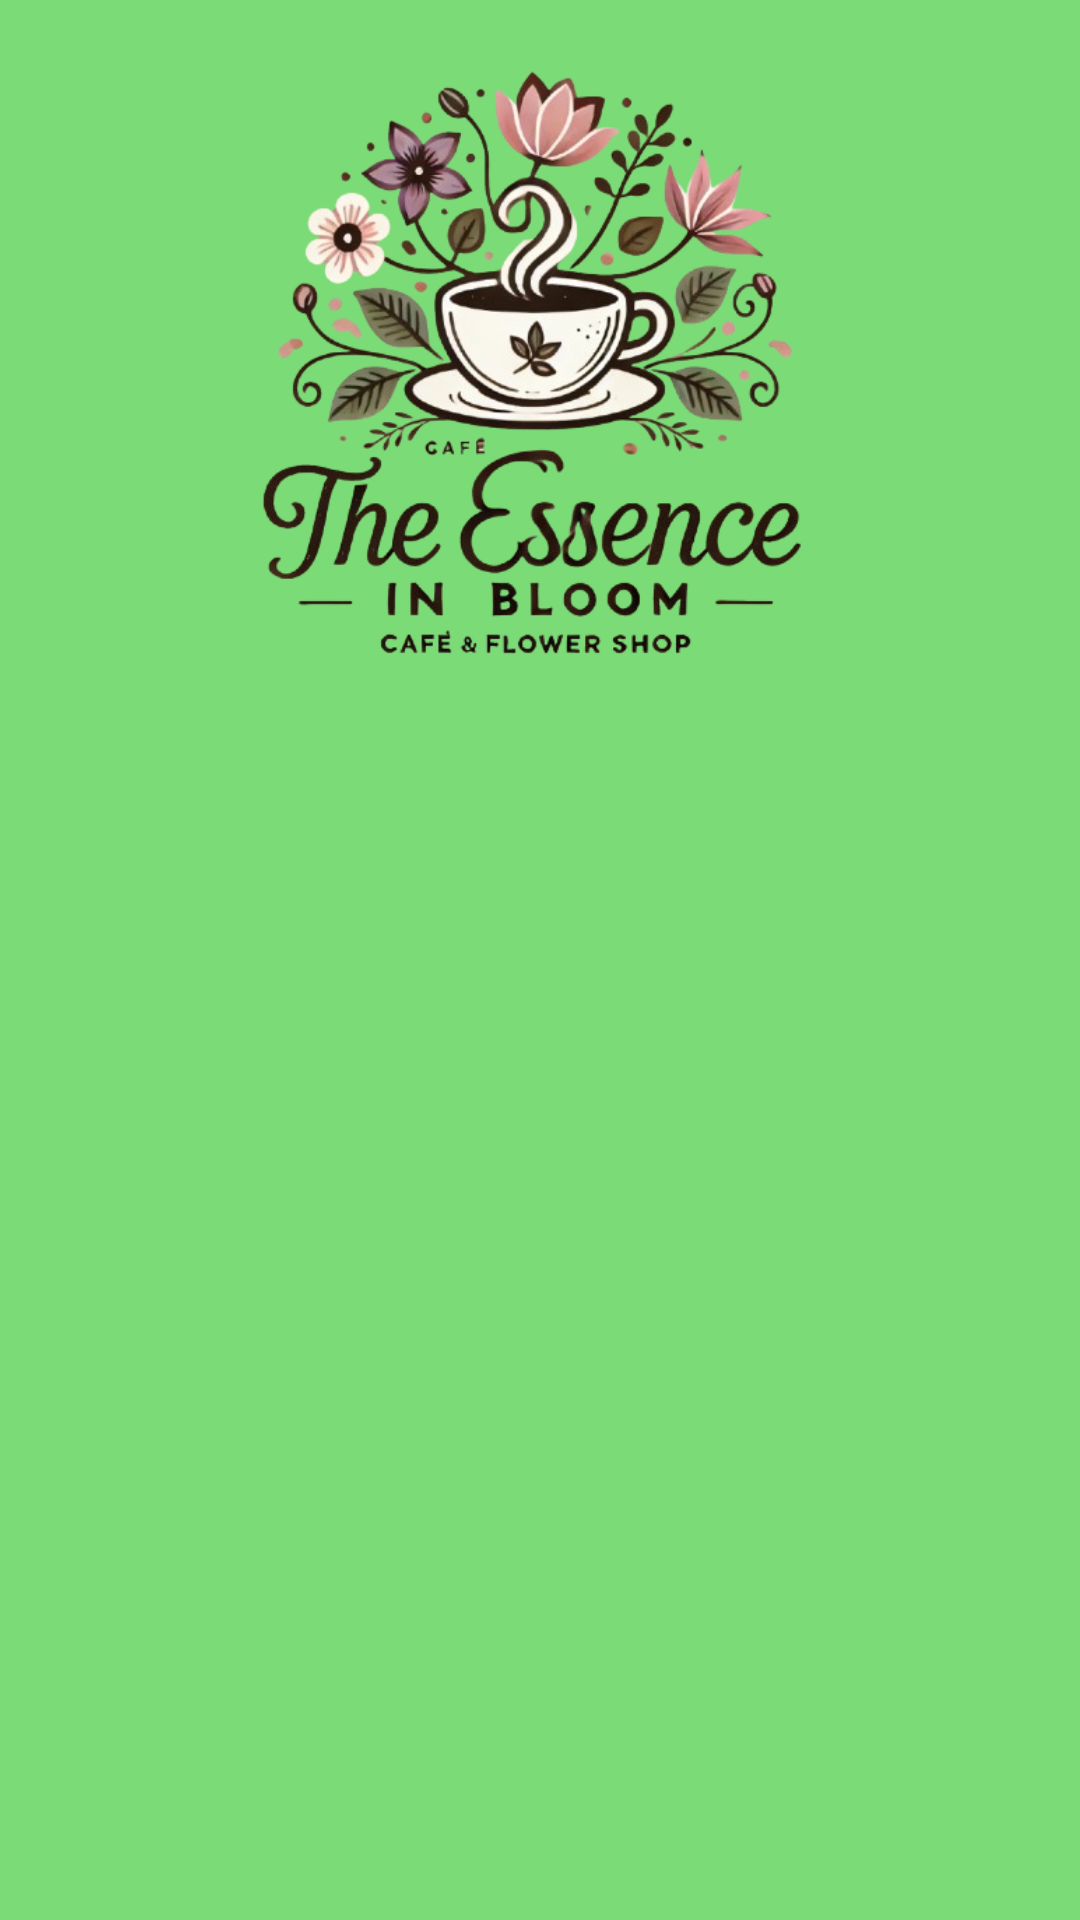

Here is an Android app screen rendered from its layout file. Give the layout XML and the strings, colors and styles it references.
<!-- AndroidManifest.xml: application theme Theme.Reto1_NuestraApp -->
<!-- res/layout/activity_main.xml -->
<?xml version="1.0" encoding="utf-8"?>
<androidx.constraintlayout.widget.ConstraintLayout xmlns:android="http://schemas.android.com/apk/res/android"
    xmlns:app="http://schemas.android.com/apk/res-auto"
    xmlns:tools="http://schemas.android.com/tools"
    android:id="@+id/main"
    android:layout_width="match_parent"
    android:layout_height="match_parent"
    android:background="#7BDB77"
    tools:context=".MainActivity">

    <ImageView
        android:id="@+id/imageView4"
        android:layout_width="233dp"
        android:layout_height="247dp"
        app:layout_constraintBottom_toBottomOf="parent"
        app:layout_constraintEnd_toEndOf="parent"
        app:layout_constraintStart_toStartOf="parent"
        app:layout_constraintTop_toTopOf="parent"
        app:layout_constraintVertical_bias="0.0"
        app:srcCompat="@drawable/logo2" />


</androidx.constraintlayout.widget.ConstraintLayout>
<!-- resources referenced by this layout -->
<resources>
  <!-- drawable logo2: png bitmap (drawable, 220467 bytes) -->
  <style name="Theme.Reto1_NuestraApp" parent="Base.Theme.Reto1_NuestraApp" />
  <style name="Base.Theme.Reto1_NuestraApp" parent="Theme.Material3.DayNight.NoActionBar">
          
          
      </style>
</resources>
